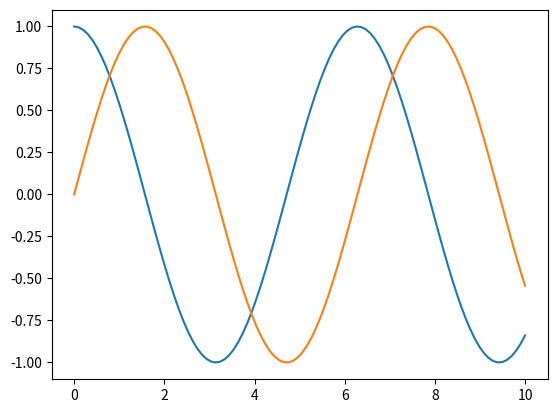

Generate this figure with matplotlib:
import matplotlib.pyplot as plt
import numpy as np

# y = np.ones(2) * 5
# x = np.linspace(0, 10, 2)

# plt.plot(x, y, "o/x")  # tacka, - moze za liniju

x = np.linspace(0, 10, 100)

y = np.sin(x)
yy = np.cos(x)

plt.plot(x, yy)

plt.plot(x, y)  # linija
plt.show()